2-way image classification set "datasets" from GitHub (DenHmwn/detect_kucing); label vocabulary: cat, non cat.

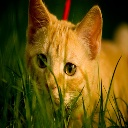
Label: cat

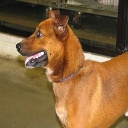
Label: non cat

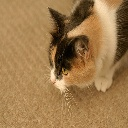
Label: cat

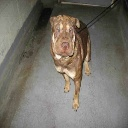
Label: non cat

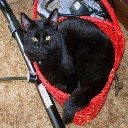
Label: cat

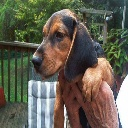
Label: non cat
